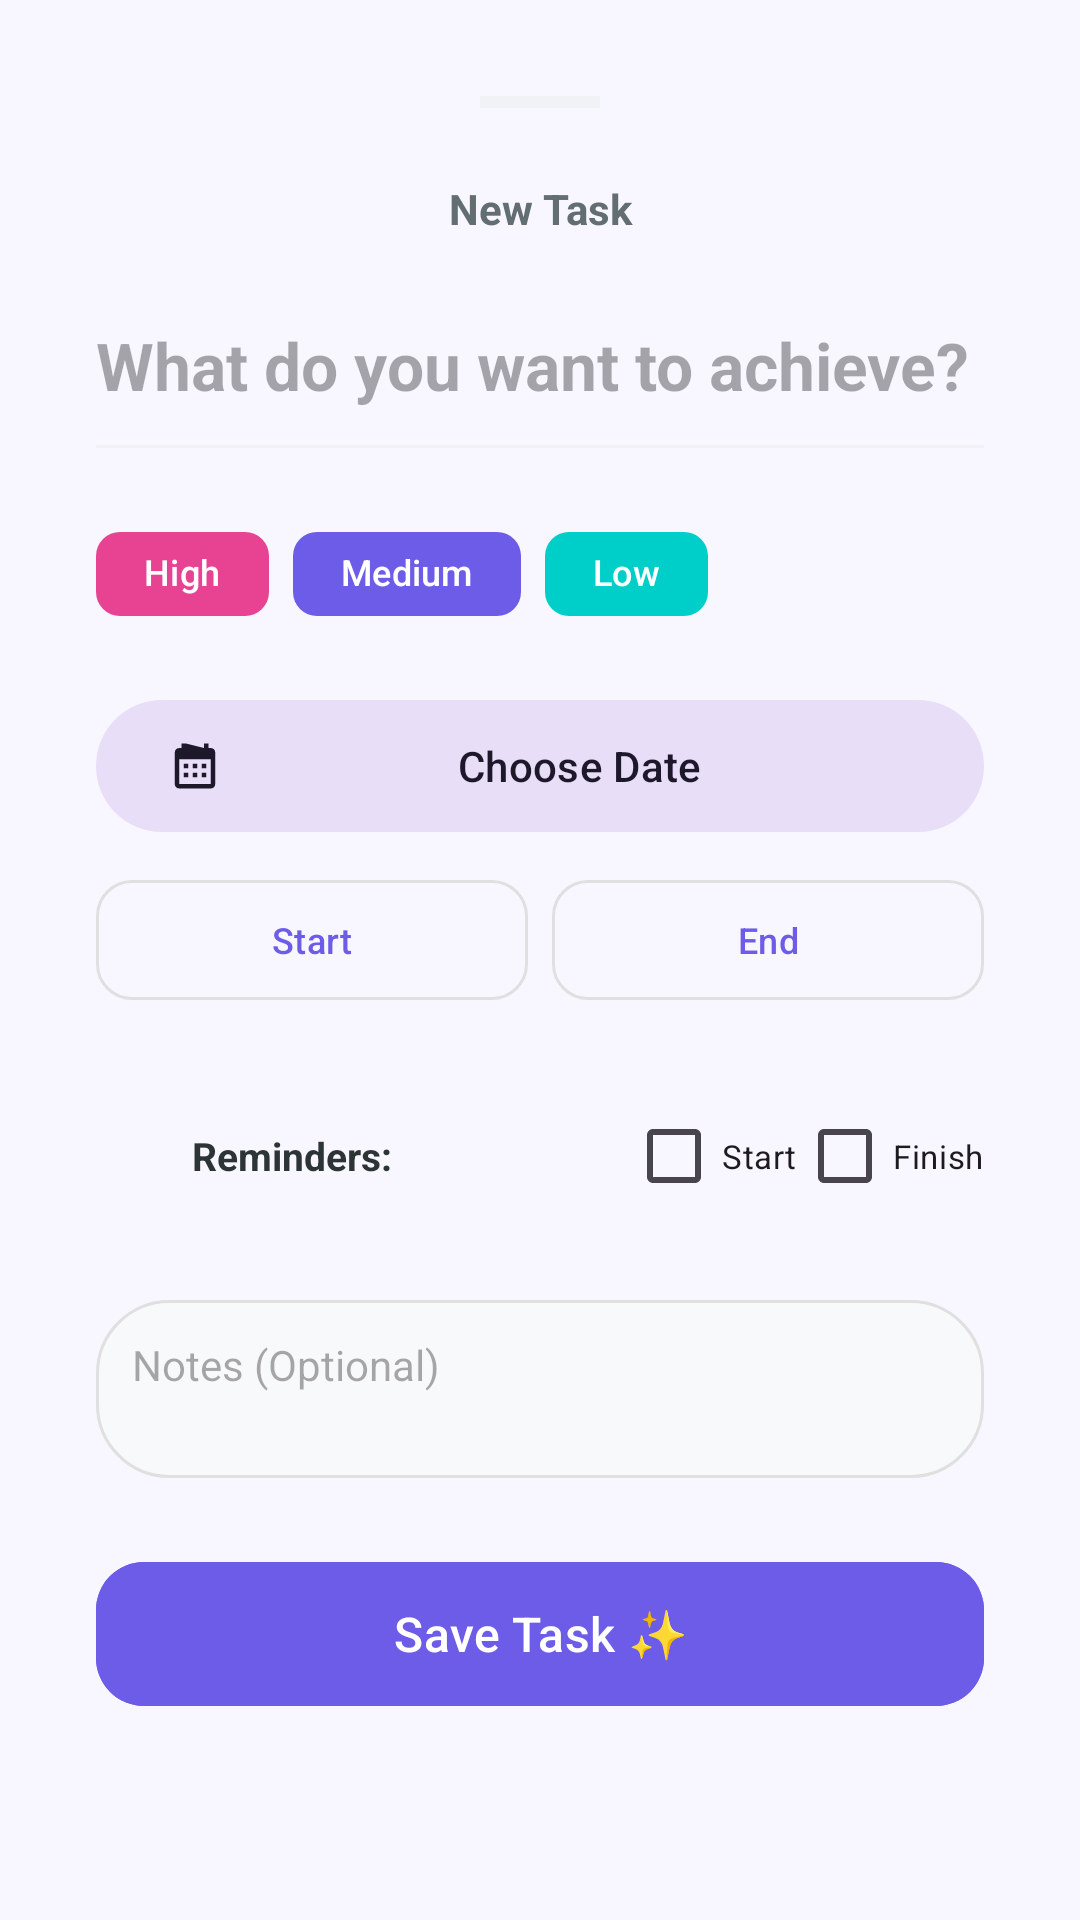

The Android layout XML behind this screen, and the referenced resources:
<!-- AndroidManifest.xml: application theme Theme.HabitApp -->
<!-- res/layout/bottom_sheet_add_todo.xml -->
<?xml version="1.0" encoding="utf-8"?>
<androidx.core.widget.NestedScrollView xmlns:android="http://schemas.android.com/apk/res/android"
    xmlns:app="http://schemas.android.com/apk/res-auto"
    android:layout_width="match_parent"
    android:layout_height="wrap_content"
    android:fillViewport="true">

    <LinearLayout
        android:layout_width="match_parent"
        android:layout_height="wrap_content"
        android:orientation="vertical"
        android:padding="32dp"
        android:background="@drawable/bg_floating_card"
        android:elevation="16dp">

        
        <View
            android:layout_width="40dp"
            android:layout_height="4dp"
            android:layout_gravity="center_horizontal"
            android:layout_marginBottom="24dp"
            android:background="@color/gray_light" />

        <TextView
            android:layout_width="match_parent"
            android:layout_height="wrap_content"
            android:text="@string/new_task"
            android:textSize="14sp"
            android:textStyle="bold"
            android:gravity="center"
            android:textColor="@color/text_gray" />

        <EditText
            android:id="@+id/etTodoTitle"
            android:layout_width="match_parent"
            android:layout_height="wrap_content"
            android:hint="@string/todo_hint"
            android:layout_marginTop="16dp"
            android:background="@android:color/transparent"
            android:paddingVertical="12dp"
            android:textSize="22sp"
            android:textStyle="bold"
            android:textColor="@color/text_dark"
            android:inputType="textPersonName" />

        <View
            android:layout_width="match_parent"
            android:layout_height="1dp"
            android:background="@color/gray_light" />

        
        <com.google.android.material.chip.ChipGroup
            android:id="@+id/chipGroupPriority"
            android:layout_width="match_parent"
            android:layout_height="wrap_content"
            android:layout_marginTop="20dp"
            app:singleSelection="true"
            app:selectionRequired="true">
            <com.google.android.material.chip.Chip
                android:id="@+id/chipHigh"
                style="@style/Widget.Material3.Chip.Filter"
                android:layout_width="wrap_content"
                android:layout_height="44dp"
                android:text="@string/priority_high"
                android:textSize="12sp"
                app:chipBackgroundColor="@color/accent_pink"
                android:textColor="@color/white"
                app:chipStrokeWidth="0dp" />
            <com.google.android.material.chip.Chip
                android:id="@+id/chipMedium"
                style="@style/Widget.Material3.Chip.Filter"
                android:layout_width="wrap_content"
                android:layout_height="44dp"
                android:text="@string/priority_medium"
                android:textSize="12sp"
                app:chipBackgroundColor="?attr/colorPrimary"
                android:textColor="@color/white"
                app:chipStrokeWidth="0dp" />
            <com.google.android.material.chip.Chip
                android:id="@+id/chipLow"
                style="@style/Widget.Material3.Chip.Filter"
                android:layout_width="wrap_content"
                android:layout_height="44dp"
                android:text="@string/priority_low"
                android:textSize="12sp"
                app:chipBackgroundColor="@color/accent_blue"
                android:textColor="@color/white"
                app:chipStrokeWidth="0dp" />
        </com.google.android.material.chip.ChipGroup>

        
        <com.google.android.material.button.MaterialButton
            android:id="@+id/btnDate"
            style="@style/Widget.Material3.Button.TonalButton"
            android:layout_width="match_parent"
            android:layout_height="52dp"
            android:text="@string/choose_date"
            android:textSize="14sp"
            android:layout_marginTop="16dp"
            app:icon="@drawable/ic_calendar" />

        <LinearLayout
            android:layout_width="match_parent"
            android:layout_height="wrap_content"
            android:orientation="horizontal"
            android:layout_marginTop="8dp">
            <com.google.android.material.button.MaterialButton
                android:id="@+id/btnStartTime"
                style="@style/Widget.Material3.Button.OutlinedButton"
                android:layout_width="0dp"
                android:layout_height="48dp"
                android:layout_weight="1"
                android:text="@string/start"
                android:textSize="12sp"
                app:cornerRadius="12dp" />
            <com.google.android.material.button.MaterialButton
                android:id="@+id/btnEndTime"
                style="@style/Widget.Material3.Button.OutlinedButton"
                android:layout_width="0dp"
                android:layout_height="48dp"
                android:layout_weight="1"
                android:layout_marginStart="8dp"
                android:text="@string/end"
                android:textSize="12sp"
                app:cornerRadius="12dp" />
        </LinearLayout>

        
        <LinearLayout
            android:layout_width="match_parent"
            android:layout_height="wrap_content"
            android:orientation="horizontal"
            android:gravity="center_vertical"
            android:layout_marginTop="16dp"
            android:paddingVertical="8dp">
            <ImageView
                android:layout_width="20dp"
                android:layout_height="20dp"
                android:src="@drawable/ic_notification"
                app:tint="?attr/colorPrimary" />
            <TextView
                android:layout_width="0dp"
                android:layout_height="wrap_content"
                android:layout_weight="1"
                android:text="@string/reminders_label"
                android:layout_marginStart="12dp"
                android:textSize="13sp"
                android:textStyle="bold"
                android:textColor="@color/text_dark" />
            <CheckBox
                android:id="@+id/switchReminderStart"
                android:layout_width="wrap_content"
                android:layout_height="wrap_content"
                android:text="@string/reminder_start"
                android:textSize="11sp" />
            <CheckBox
                android:id="@+id/switchReminderEnd"
                android:layout_width="wrap_content"
                android:layout_height="wrap_content"
                android:text="@string/reminder_end"
                android:textSize="11sp" />
        </LinearLayout>

        
        <EditText
            android:id="@+id/etTodoNotes"
            android:layout_width="match_parent"
            android:layout_height="wrap_content"
            android:layout_marginTop="16dp"
            android:hint="@string/notes_label"
            android:background="@drawable/bg_habit_item"
            android:padding="12dp"
            android:textSize="14sp"
            android:minLines="2"
            android:gravity="top"
            android:inputType="textMultiLine" />

        <com.google.android.material.button.MaterialButton
            android:id="@+id/btnSaveTodo"
            android:layout_width="match_parent"
            android:layout_height="56dp"
            android:text="@string/save_todo"
            android:textSize="16sp"
            android:layout_marginTop="24dp"
            android:backgroundTint="?attr/colorPrimary"
            android:textColor="@color/white"
            app:cornerRadius="16dp" />

        
        <com.google.android.material.chip.ChipGroup android:id="@+id/chipGroupTemplates" android:layout_width="0dp" android:layout_height="0dp" android:visibility="gone" />
        <Spinner android:id="@+id/spinnerCategory" android:layout_width="0dp" android:layout_height="0dp" android:visibility="gone" />
        <ImageButton android:id="@+id/btnToggleSuggestions" android:layout_width="0dp" android:layout_height="0dp" android:visibility="gone" />

    </LinearLayout>
</androidx.core.widget.NestedScrollView>
<!-- resources referenced by this layout -->
<resources>
  <color name="accent_blue">#00CEC9</color>
  <color name="accent_pink">#E84393</color>
  <color name="gray_light">#F1F2F6</color>
  <color name="text_dark">#2D3436</color>
  <color name="text_gray">#636E72</color>
  <color name="white">#FFFFFFFF</color>
  <!-- drawable bg_habit_item (drawable) -->
  <?xml version="1.0" encoding="utf-8"?>
  <shape xmlns:android="http://schemas.android.com/apk/res/android">
      <solid android:color="#F8F9FA" />
      <stroke
          android:width="1dp"
          android:color="#E0E0E0" />
      <corners android:radius="24dp" />
  </shape>
  <!-- drawable ic_calendar (drawable) -->
  <?xml version="1.0" encoding="utf-8"?>
  <vector xmlns:android="http://schemas.android.com/apk/res/android"
      android:width="24dp"
      android:height="24dp"
      android:viewportWidth="24"
      android:viewportHeight="24">
      <path
          android:fillColor="#000000"
          android:pathData="M19,4h-1L18,2h-2v2L8,2h-2v2L5,4c-1.11,0 -1.99,0.9 -1.99,2L3,20c0,1.1 0.89,2 2,2h14c1.1,0 2,-0.9 2,-2L21,6c0,-1.1 -0.9,-2 -2,-2zM19,20L5,20L5,9h14v11zM7,11h2v2L7,13v-2zM11,11h2v2h-2v-2zM15,11h2v2h-2v-2zM7,15h2v2L7,17v-2zM11,15h2v2h-2v-2zM15,15h2v2h-2v-2z" />
  </vector>
  <string name="choose_date">Choose Date</string>
  <string name="end">End</string>
  <string name="new_task">New Task</string>
  <string name="notes_label">Notes (Optional)</string>
  <string name="priority_high">High</string>
  <string name="priority_low">Low</string>
  <string name="priority_medium">Medium</string>
  <string name="reminder_end">Finish</string>
  <string name="reminder_start">Start</string>
  <string name="reminders_label">Reminders:</string>
  <string name="save_todo">Save Task ✨</string>
  <string name="start">Start</string>
  <string name="todo_hint">What do you want to achieve?</string>
  <style name="Theme.HabitApp" parent="Theme.Material3.DayNight.NoActionBar">
          <item name="colorPrimary">@color/brand_purple</item>
          <item name="colorOnPrimary">@color/white</item>
          <item name="colorPrimaryContainer">@color/brand_purple_light</item>
          <item name="colorOnPrimaryContainer">@color/brand_purple_dark</item>
          <item name="android:windowBackground">@color/bg_light_purple</item>
          <item name="colorSurface">@color/white</item>
          <item name="colorOnSurface">@color/text_dark</item>
          <item name="colorOutline">#E0E0E0</item>
          <item name="alertDialogTheme">@style/PurpleAlertDialog</item>
  
          
          <item name="android:colorControlActivated">?attr/colorPrimary</item>
          <item name="android:colorControlNormal">#757575</item>
  
          
          <item name="themeDecorationEmoji">✨</item>
      </style>
  <color name="brand_purple">#6C5CE7</color>
  <color name="brand_purple_light">#A29BFE</color>
  <color name="brand_purple_dark">#4834D4</color>
  <color name="bg_light_purple">#F8F7FF</color>
  <style name="PurpleAlertDialog" parent="Theme.Material3.DayNight.Dialog.Alert">
          <item name="android:windowBackground">@drawable/bg_rounded_dialog</item>
          <item name="colorAccent">?attr/colorPrimary</item>
          <item name="colorPrimary">?attr/colorPrimary</item>
      </style>
  <!-- drawable bg_rounded_dialog (drawable) -->
  <?xml version="1.0" encoding="utf-8"?>
  <inset xmlns:android="http://schemas.android.com/apk/res/android"
      android:insetLeft="16dp"
      android:insetRight="16dp"
      android:insetTop="16dp"
      android:insetBottom="16dp">
      <shape android:shape="rectangle">
          <solid android:color="@color/white" />
          <corners android:radius="24dp" />
          <stroke android:width="1dp" android:color="@color/brand_purple_light" />
      </shape>
  </inset>
</resources>
